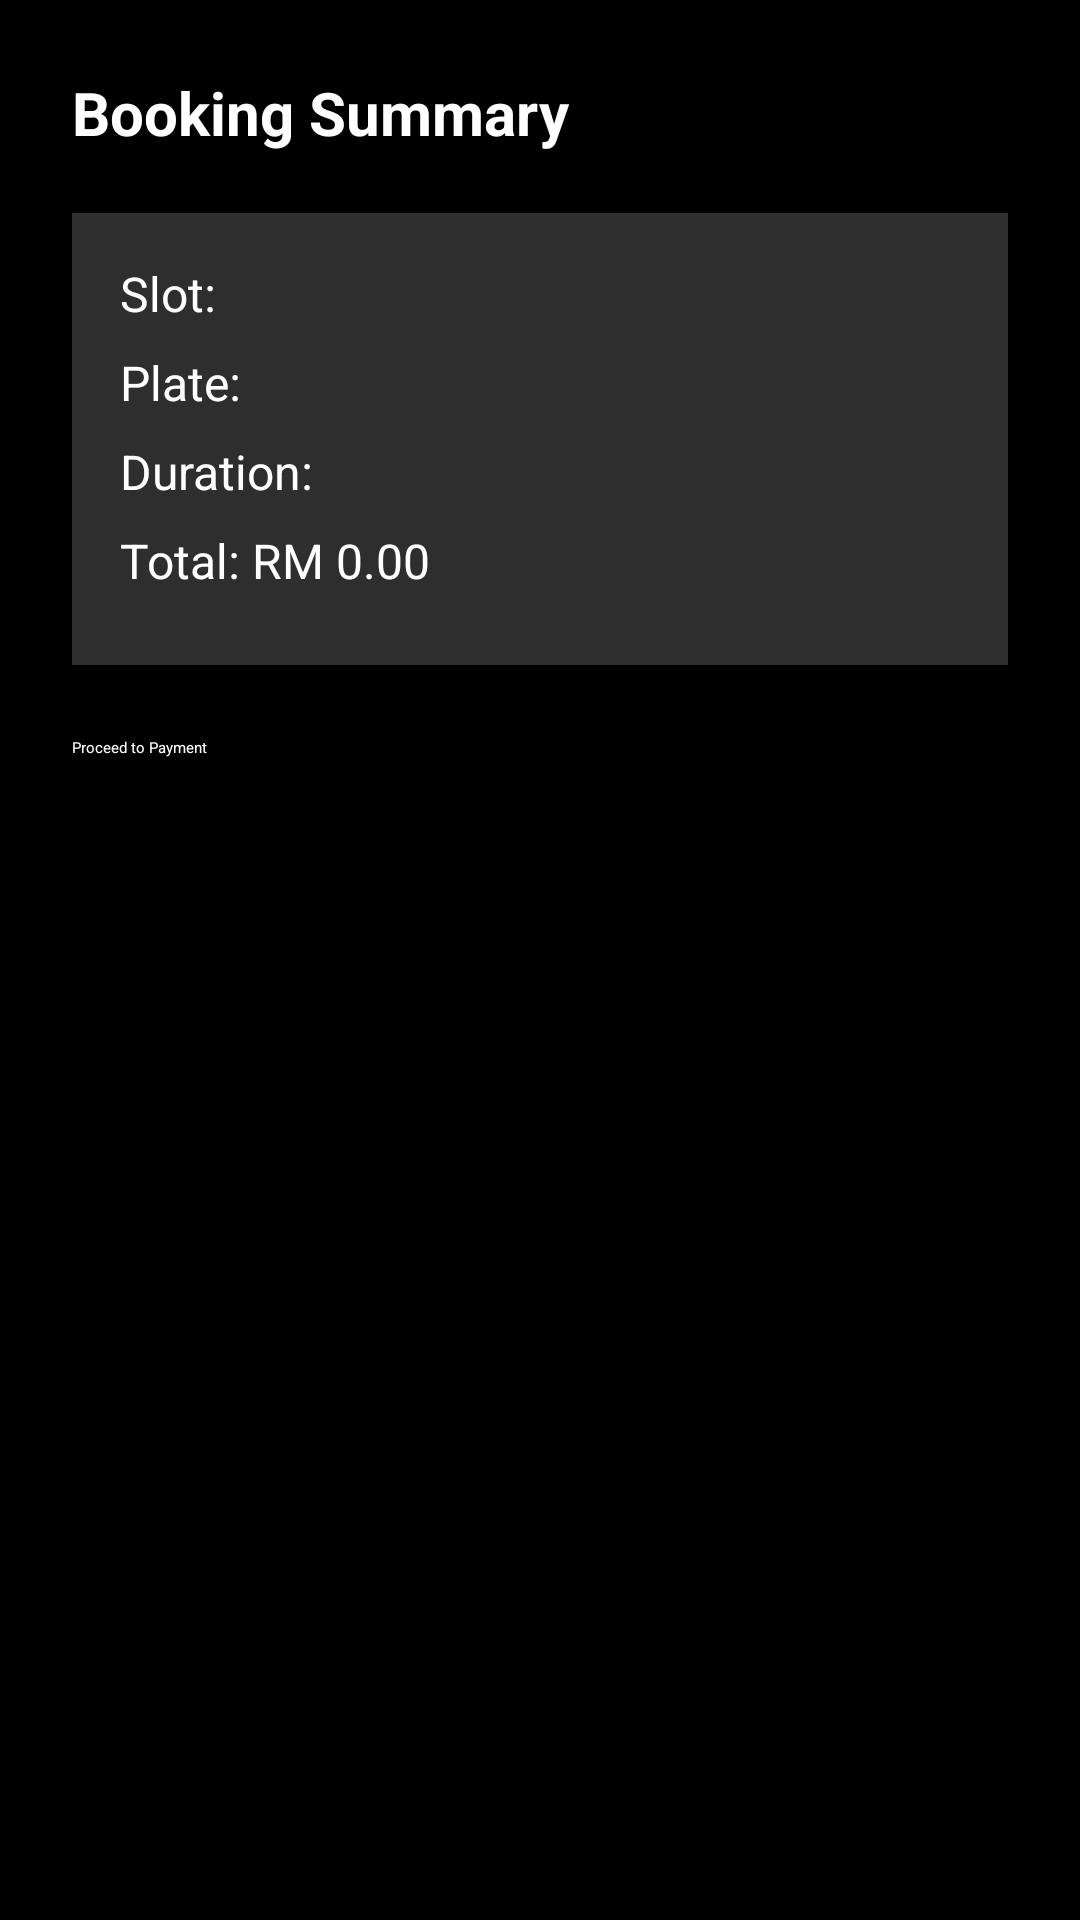

Layout XML and referenced resources for this Android screen:
<!-- AndroidManifest.xml: application theme Theme.ParkMate -->
<!-- res/layout/user_realtimebooking_summary.xml -->
<LinearLayout xmlns:android="http://schemas.android.com/apk/res/android"
    android:orientation="vertical"
    android:padding="24dp"
    android:background="#000000"
    android:layout_width="match_parent"
    android:layout_height="match_parent">

    
    <TextView
        android:text="Booking Summary"
        android:textSize="20sp"
        android:textStyle="bold"
        android:layout_marginBottom="20dp"
        android:textColor="#FFFFFF"
        android:layout_width="wrap_content"
        android:layout_height="wrap_content" />

    
    <LinearLayout
        android:orientation="vertical"
        android:background="#2E2E2E"
        android:padding="16dp"
        android:layout_width="match_parent"
        android:layout_height="wrap_content"
        android:layout_marginBottom="24dp">

        
        <TextView
            android:id="@+id/summarySlot"
            android:text="Slot: "
            android:textSize="16sp"
            android:textColor="#FFFFFF"
            android:layout_marginBottom="8dp"
            android:layout_width="wrap_content"
            android:layout_height="wrap_content" />

        
        <TextView
            android:id="@+id/summaryPlate"
            android:text="Plate: "
            android:textSize="16sp"
            android:textColor="#FFFFFF"
            android:layout_marginBottom="8dp"
            android:layout_width="wrap_content"
            android:layout_height="wrap_content" />

        
        <TextView
            android:id="@+id/summaryTime"
            android:text="Duration: "
            android:textSize="16sp"
            android:textColor="#FFFFFF"
            android:layout_marginBottom="8dp"
            android:layout_width="wrap_content"
            android:layout_height="wrap_content" />

        
        <TextView
            android:id="@+id/summaryPrice"
            android:text="Total: RM 0.00"
            android:textSize="16sp"
            android:textColor="#FFFFFF"
            android:layout_marginBottom="8dp"
            android:layout_width="wrap_content"
            android:layout_height="wrap_content" />
    </LinearLayout>

    
    <Button
        android:id="@+id/btnProceedPayment"
        android:text="Proceed to Payment"
        android:backgroundTint="#8E44AD"
        android:textColor="#FFFFFF"
        android:layout_width="match_parent"
        android:layout_height="wrap_content" />
</LinearLayout>
<!-- resources referenced by this layout -->
<resources>

</resources>
